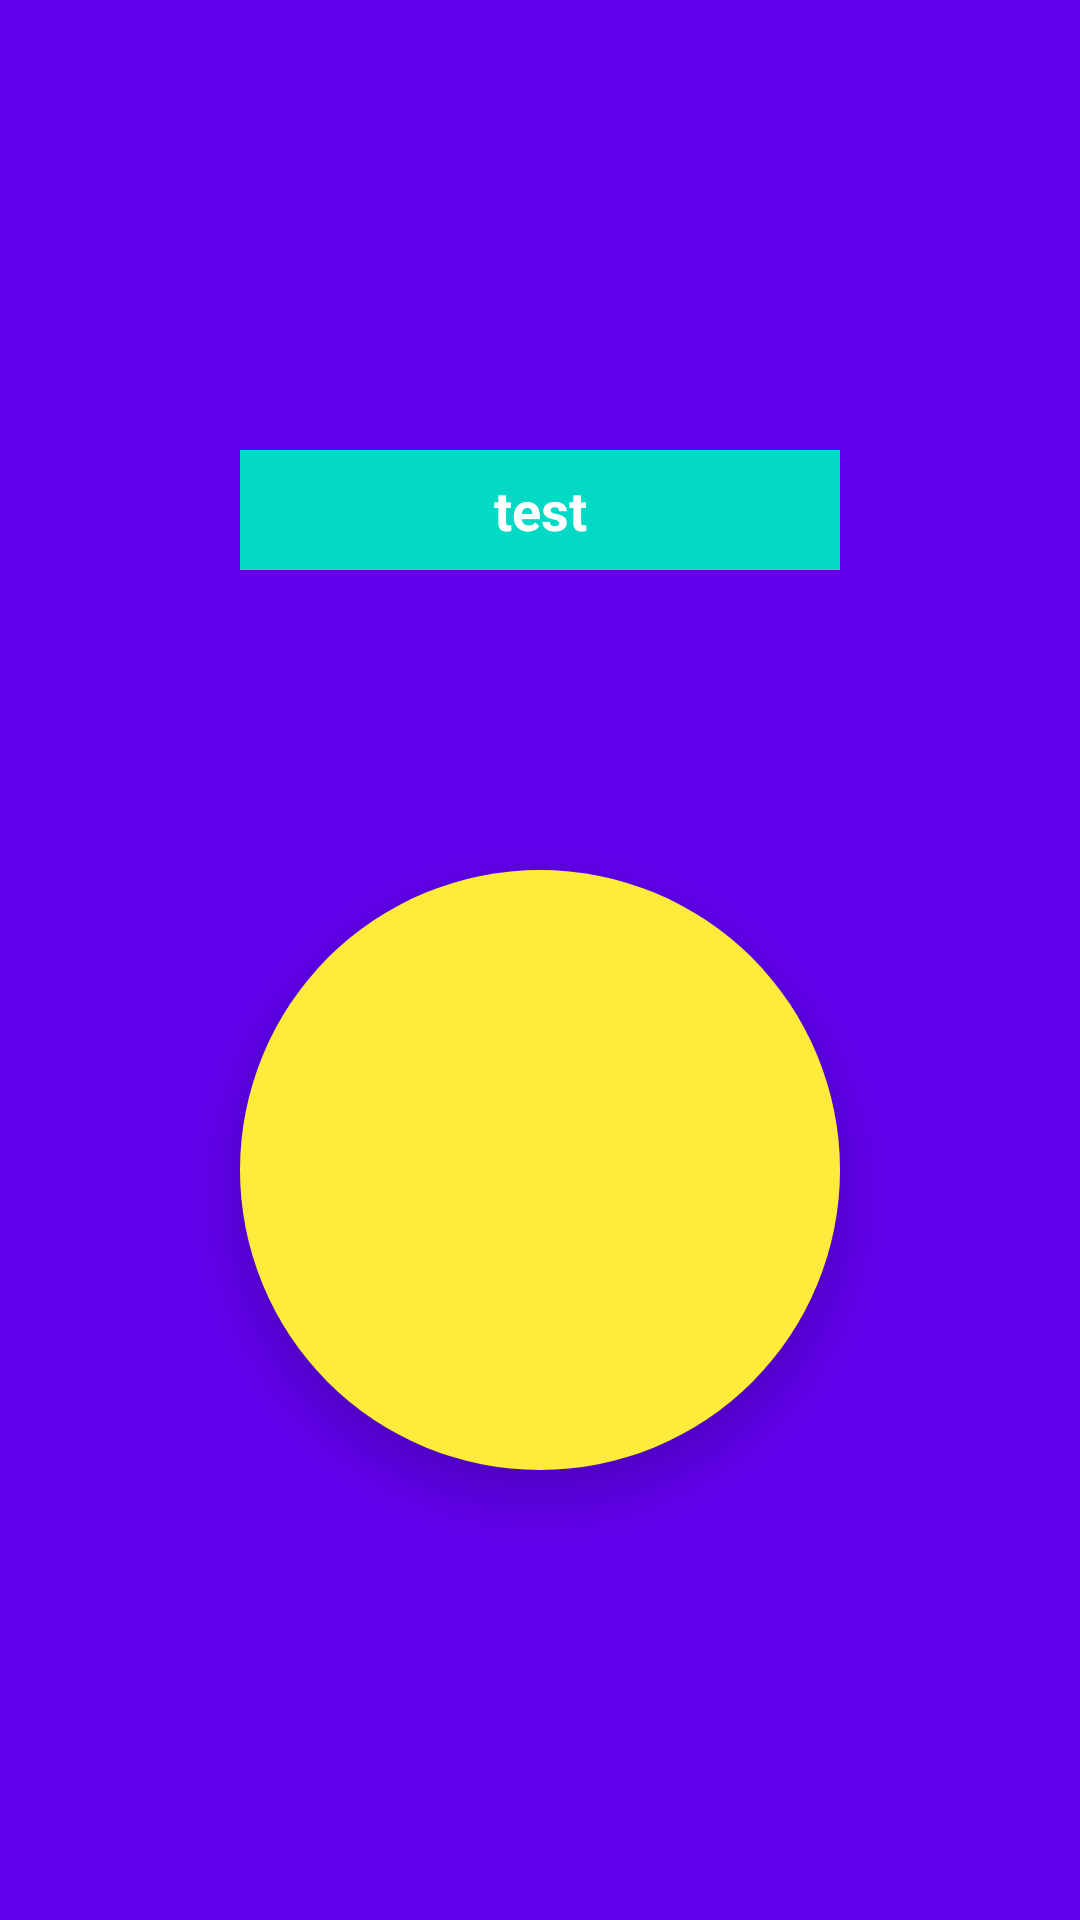

Layout XML and referenced resources for this Android screen:
<!-- AndroidManifest.xml: application theme Theme.ClockIn -->
<!-- res/layout/fragment_clockin.xml -->
<?xml version="1.0" encoding="utf-8"?>
<LinearLayout xmlns:android="http://schemas.android.com/apk/res/android"
    xmlns:tools="http://schemas.android.com/tools"
    android:layout_width="match_parent"
    android:layout_height="match_parent"
    xmlns:app="http://schemas.android.com/apk/res-auto"
    tools:context=".clockin"
    android:background="@color/purple_500"
    android:gravity="center"
    android:orientation="vertical">

    <TextView
        android:id="@+id/isClockin"
        android:layout_width="200dp"
        android:layout_height="40dp"
        android:gravity="center"
        android:text="test"
        android:textSize="18dp"
        android:textColor="@color/white"
        android:textStyle="bold"
        android:background="@color/teal_200"
        android:layout_marginBottom="100dp"/>


    <ImageButton
        android:id="@+id/send"
        android:layout_width="200dp"
        android:layout_height="200dp"
        android:src="@drawable/up"
        android:scaleType="fitCenter"
        android:background="@drawable/btn_selector"
        android:elevation="10dp"/>







</LinearLayout>
<!-- resources referenced by this layout -->
<resources>
  <!-- drawable btn_selector (drawable) -->
  <?xml version="1.0" encoding="UTF-8"?>
  
  <shape
      xmlns:android="http://schemas.android.com/apk/res/android"
      android:shape="rectangle">
      
      <solid android:color="#FFEB3B" />
      
      
      <corners
          android:radius="100dp" />
      
      
      
      
      
      
      
      **设置文字padding**
      
      <padding
          android:left="50dp"
          android:top="50dp"
          android:right="50dp"
          android:bottom="50dp"
          />
  </shape>
  <style name="Theme.ClockIn" parent="Theme.MaterialComponents.DayNight.NoActionBar">
          
          <item name="colorPrimary">@color/purple_500</item>
          <item name="colorPrimaryVariant">@color/purple_700</item>
          <item name="colorOnPrimary">@color/white</item>
          
          <item name="colorSecondary">@color/teal_200</item>
          <item name="colorSecondaryVariant">@color/teal_700</item>
          <item name="colorOnSecondary">@color/black</item>
          
          <item name="android:statusBarColor" tools:targetApi="l">?attr/colorPrimaryVariant</item>
          
      </style>
  <!-- not gathered from this repository: default colours our renderer supplied (Android Studio template values) -->
  <color name="purple_500">#FF6200EE</color>
  <color name="purple_700">#FF3700B3</color>
  <color name="teal_200">#FF03DAC5</color>
  <color name="teal_700">#FF018786</color>
  <color name="black">#FF000000</color>
  <color name="white">#FFFFFFFF</color>
</resources>
